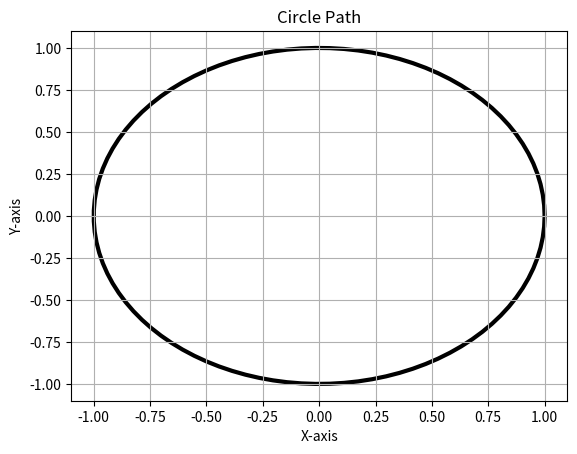

Reproduce this figure in Python.
import matplotlib.pyplot as plt
from matplotlib.path import Path
import matplotlib.patches as patches
import numpy as np

# Circle path

# Define the angles
theta = np.linspace(0, 2 * np.pi, 100)

# Define the vertices
vertices = np.column_stack([np.cos(theta), np.sin(theta)])

# Define the codes
codes = [Path.MOVETO] + [Path.LINETO] * (len(vertices) - 1)

# Create circle path
path = Path(vertices, codes)

# Plotting path
fig, ax = plt.subplots()
patch = patches.PathPatch(path, facecolor='none', lw=3)
ax.add_patch(patch)
ax.set_title('Circle Path')
ax.set_xlim(-1.1, 1.1)
ax.set_ylim(-1.1, 1.1)
ax.set_xlabel('X-axis')
ax.set_ylabel('Y-axis')
ax.grid(True)
plt.show()
